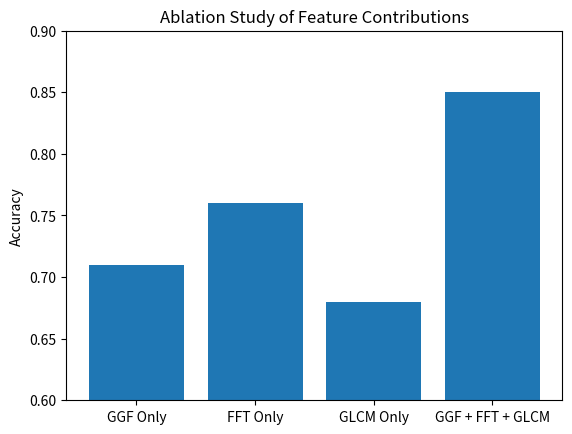

The matplotlib source for this figure:
import matplotlib.pyplot as plt

features = ["GGF Only", "FFT Only", "GLCM Only", "GGF + FFT + GLCM"]
accuracy = [0.71, 0.76, 0.68, 0.85]

plt.figure()
plt.bar(features, accuracy)
plt.ylabel("Accuracy")
plt.title("Ablation Study of Feature Contributions")
plt.ylim(0.6, 0.9)
plt.show()
